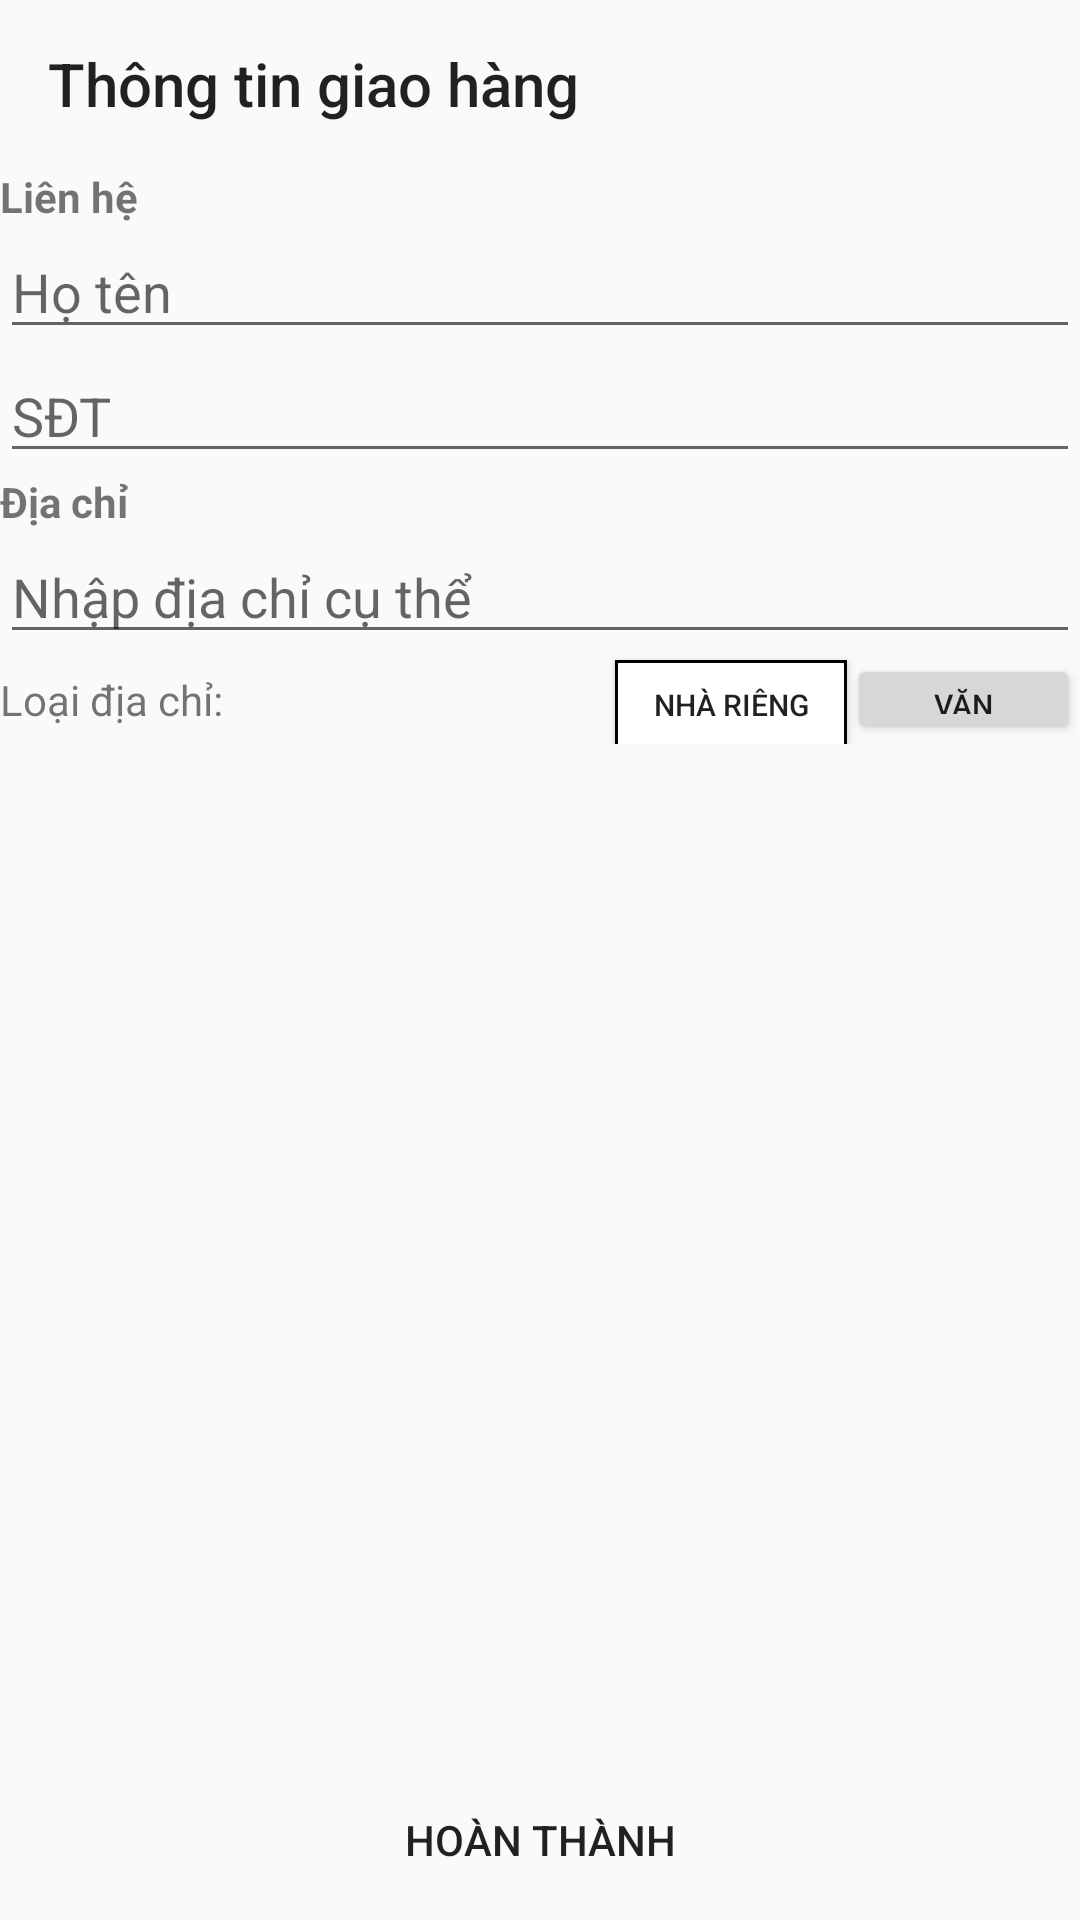

Write the Android layout XML for this screen, with the resource values it uses.
<!-- AndroidManifest.xml: application theme AppTheme -->
<!-- res/layout/activity_info_payment.xml -->
<?xml version="1.0" encoding="utf-8"?>
<LinearLayout xmlns:android="http://schemas.android.com/apk/res/android"
    xmlns:app="http://schemas.android.com/apk/res-auto"
    xmlns:tools="http://schemas.android.com/tools"
    android:layout_width="match_parent"
    android:layout_height="match_parent"
    android:orientation="vertical"
    tools:context=".payment.PaymentActivity">
    <androidx.appcompat.widget.Toolbar
        android:id="@+id/toolbarInfoPayment"
        android:layout_width="match_parent"
        android:layout_height="?attr/actionBarSize"
        android:background="@color/orange"
        android:popupTheme="@style/ThemeOverlay.AppCompat.Light"
        app:navigationIcon="@drawable/ic_back"
        app:title="Thông tin giao hàng"/>
    <LinearLayout
        android:weightSum="1"
        android:layout_width="match_parent"
        android:layout_height="match_parent"
        android:orientation="vertical">
        <LinearLayout
            android:layout_weight="0.99"
            android:layout_width="match_parent"
            android:layout_height="0dp"
            android:orientation="vertical">
            <TextView
                android:textStyle="bold"
                android:layout_width="match_parent"
                android:layout_height="wrap_content"
                android:text="Liên hệ"/>
            <EditText
                android:layout_width="match_parent"
                android:layout_height="wrap_content"
                android:hint="Họ tên"/>
            <EditText
                android:layout_width="match_parent"
                android:layout_height="wrap_content"
                android:hint="SĐT"/>
            <TextView
                android:textStyle="bold"
                android:layout_width="match_parent"
                android:layout_height="wrap_content"
                android:text="Địa chỉ"/>
            <EditText
                android:layout_width="match_parent"
                android:layout_height="wrap_content"
                android:hint="Nhập địa chỉ cụ thể"/>
            <LinearLayout
                android:weightSum="1"
                android:layout_width="match_parent"
                android:layout_height="wrap_content"
                android:orientation="horizontal">
                <TextView
                    android:layout_weight="0.5"
                    android:layout_width="0dp"
                    android:layout_height="wrap_content"
                    android:text="Loại địa chỉ:"
                    android:layout_marginRight="50dp"/>
                <Button
                    android:layout_weight="0.25"
                    android:textSize="10sp"
                    android:layout_width="0dp"
                    android:layout_height="30dp"
                    android:text="Nhà riêng"
                    android:background="@drawable/orange_border_rounded_cornwe"/>
                <Button
                    android:layout_weight="0.25"
                    android:textSize="10sp"
                    android:layout_width="0dp"
                    android:layout_height="30dp"
                    android:text="Văn phòng"/>
            </LinearLayout>
        </LinearLayout>

        <Button
            android:layout_weight="0.01"
            android:layout_width="match_parent"
            android:layout_height="wrap_content"
            android:text="Hoàn Thành"
            android:background="@color/orange"
            android:layout_gravity="end"/>
    </LinearLayout>

</LinearLayout>
<!-- resources referenced by this layout -->
<resources>
  <!-- drawable orange_border_rounded_cornwe (drawable) -->
  <?xml version="1.0" encoding="utf-8"?>
  
  <shape xmlns:android="http://schemas.android.com/apk/res/android" android:shape="rectangle">
  <solid android:color="#FFFFFF"/>
  <stroke android:color="@color/orange" android:width="1dp"/>
  </shape>
  <style name="AppTheme" parent="Theme.AppCompat.Light.DarkActionBar">
          
          <item name="colorPrimary">@color/black</item>
          <item name="colorPrimaryDark">@color/black</item>
          <item name="colorAccent">@color/black</item>
          <item name="windowActionBar">false</item>
          <item name="windowNoTitle">true</item>
      </style>
  <!-- not gathered from this repository: default colours our renderer supplied (Android Studio template values) -->
  <color name="black">#FF000000</color>
</resources>
